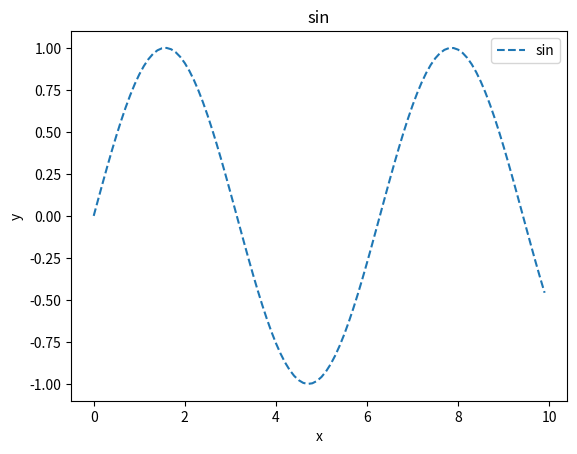

Python code for this plot:
import numpy as np
import matplotlib.pyplot as plt
x=np.arange(0,10,0.1)
y=np.sin(x)
plt.plot(x,y,linestyle='--',label='sin')
plt.xlabel('x')
plt.ylabel('y')

plt.title('sin')
plt.legend()
plt.show()